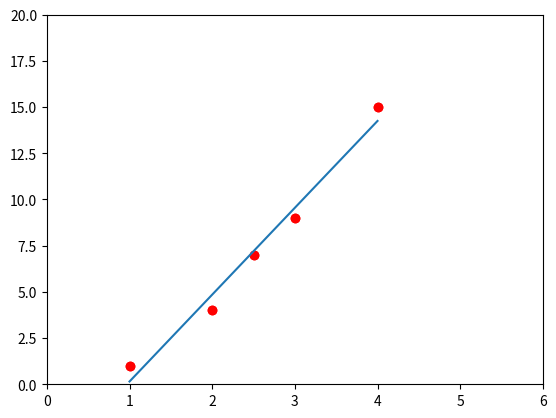

Generate this figure with matplotlib:
import matplotlib.pyplot as plt
import numpy as np

x = [1, 2, 2.5, 3, 4]
y = [1, 4, 7, 9, 15]
plt.plot(x, y, 'ro')
plt.axis([0, 6, 0, 20])

plt.plot(x, y, 'ro')
plt.axis([0, 6, 0, 20])
plt.plot(np.unique(x), np.poly1d(np.polyfit(x, y, 1))(np.unique(x)))
plt.show()